Run: headless pygame with SDL's dummy video driver; simulated clock (each Clock.tick advances the game by its frame time, no real sleeping); random seed 0; keys injected as events and as key.get_pressed() state; no mouse input.
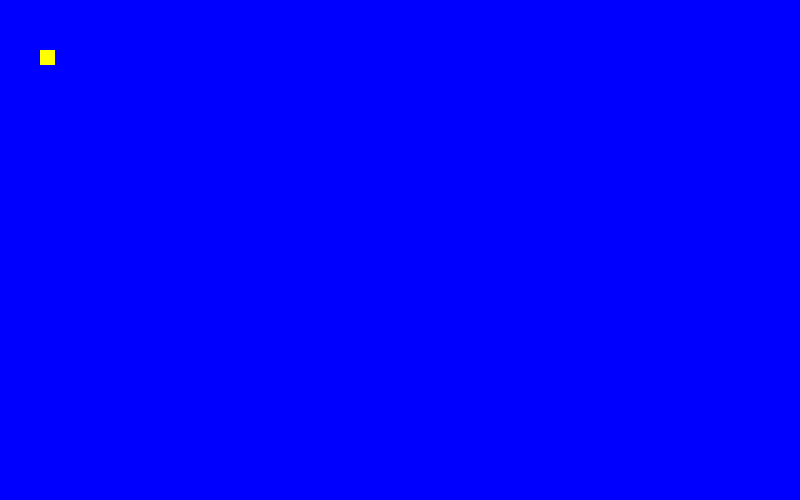
Frame 1 of 4 · flips 1–60 · no input
Frame 2 of 4 · flips 61–180 · tapped SPACE, RETURN · held RIGHT (→), D · screen unchanged from frame 1, image omitted
Frame 3 of 4 · flips 181–300 · held DOWN (↓), S · screen unchanged from frame 2, image omitted
Frame 4 of 4 · flips 301–420 · held LEFT (←), A, UP (↑), W · screen unchanged from frame 3, image omitted

The pygame program that drew these frames:

# This is a snake game created with pygame created by Jyotika 
#This section comes under the creation of the head of the snake 
import pygame
pygame.init()

#defining colors which are just the RGB VALUES
white = (255, 255, 255)
red = (255, 0 , 0)
black = (0, 0, 0)
blue = (0, 0, 255)
yellow = (255, 255 , 0)


#Creating a window
screen_width = 800
screen_height = 500

#Creating game window 
gamewindow = pygame.display.set_mode((screen_width, screen_height))

#creating a game title
pygame.display.set_caption(" BEWARE OF SNAKES")
pygame.display.update()


# game specific variables

exit_game = False
game_over = False
position_x = 40
position_y = 50
snake_size = 15

# Game Loop
while not exit_game:
	for event in pygame.event.get():
		if event.type == pygame.QUIT:
			exit_game = True


	gamewindow.fill(blue)
	pygame.draw.rect(gamewindow, yellow, [position_x , position_y , snake_size , snake_size])
	pygame.display.update()

pygame.quit()
quit()
